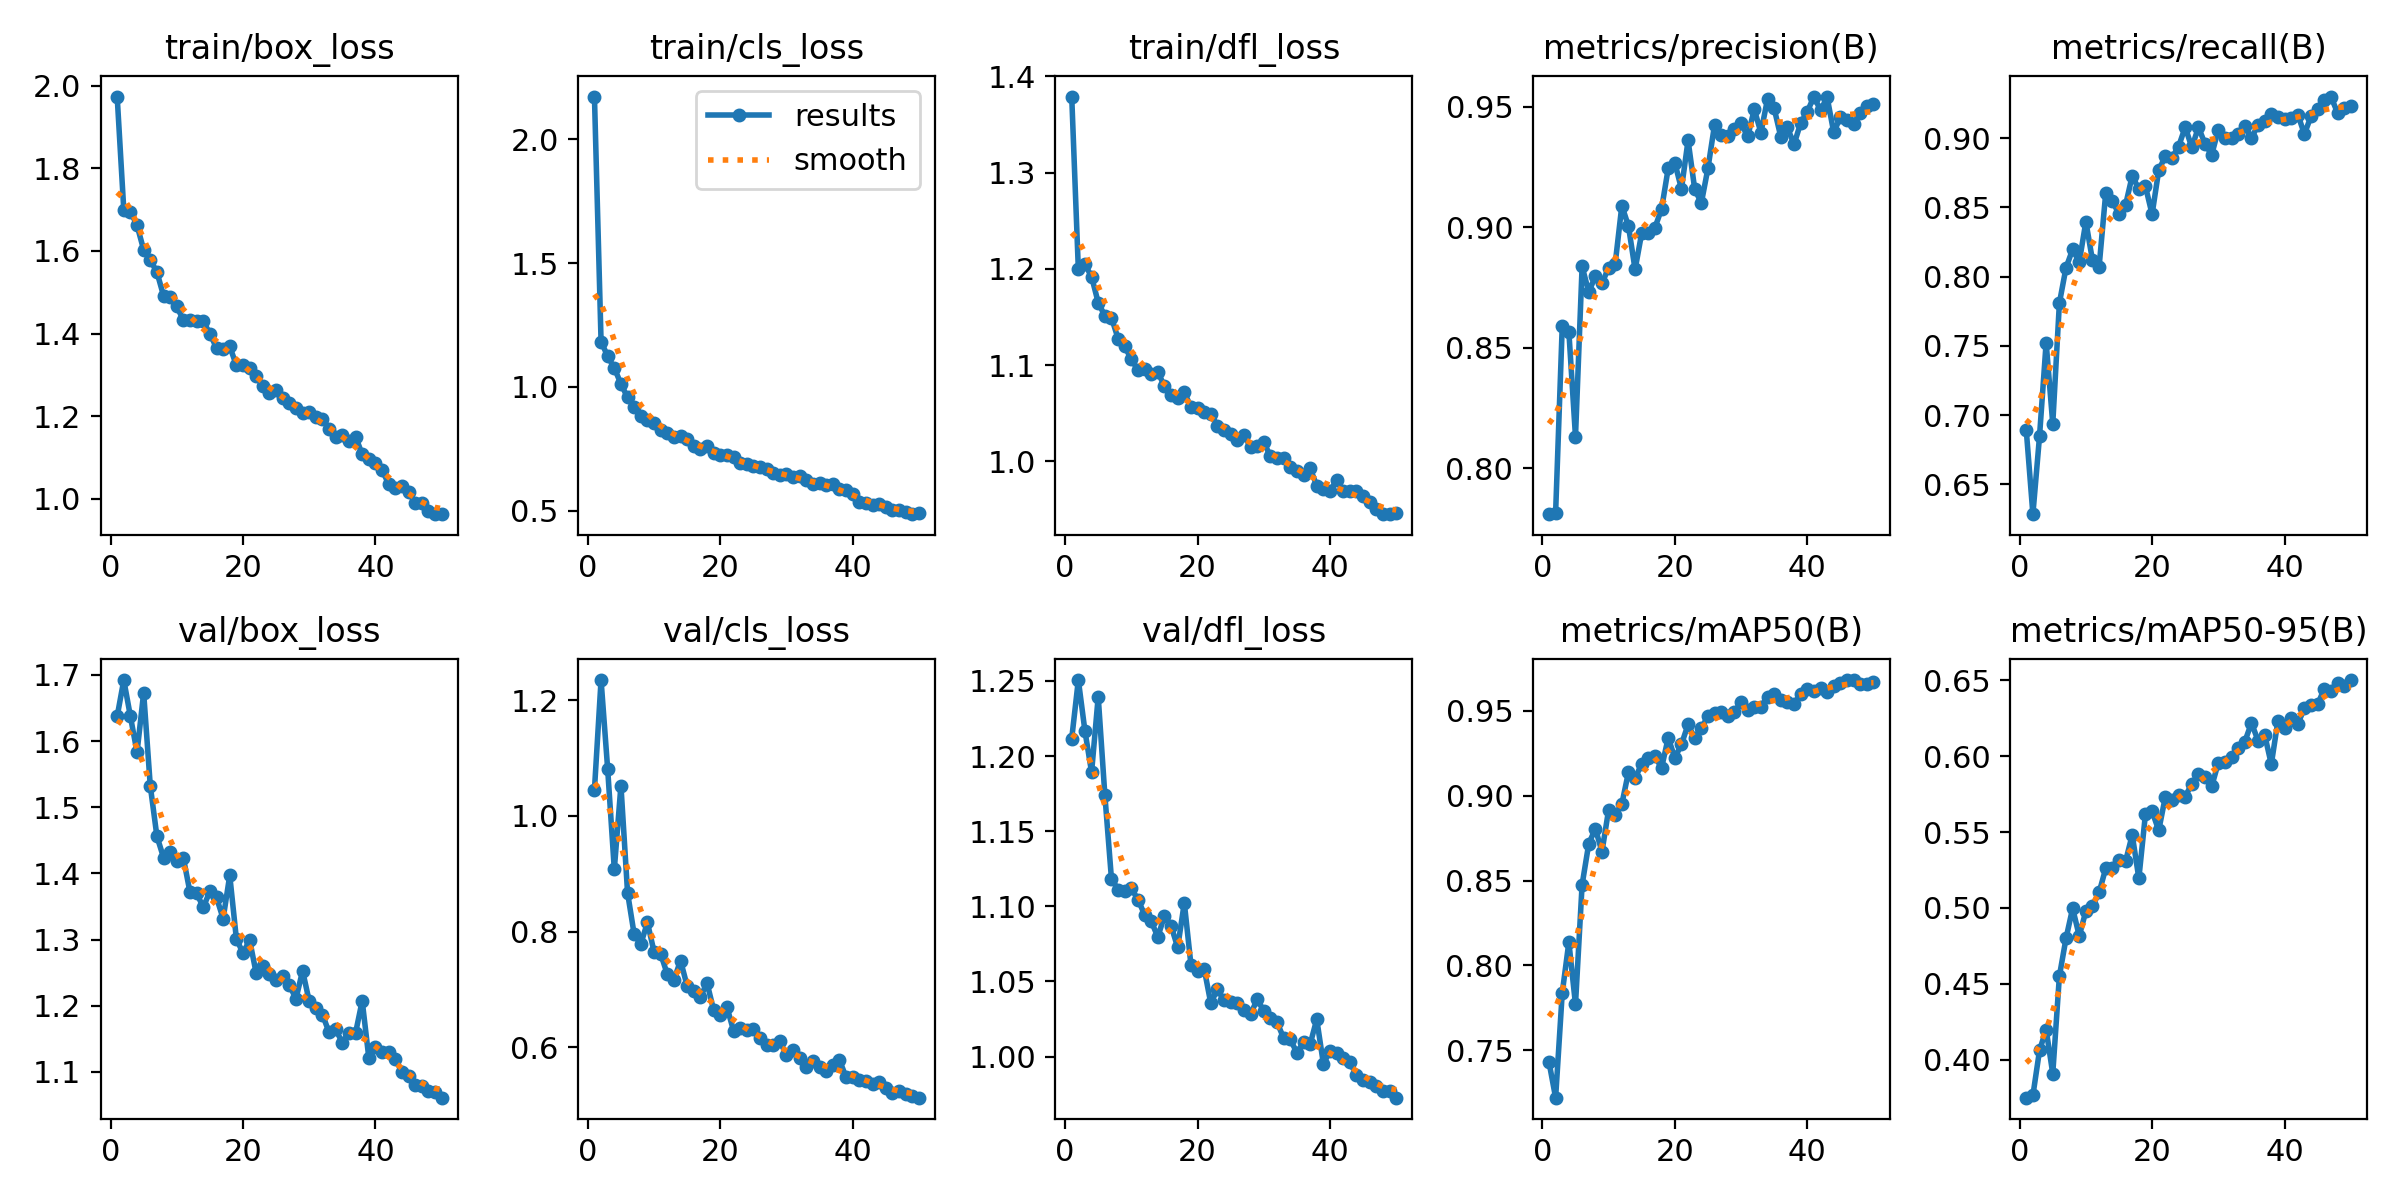

The table this chart was drawn from, first rows:
epoch, time, train/box_loss, train/cls_loss, train/dfl_loss, metrics/precision(B), metrics/recall(B), metrics/mAP50(B), metrics/mAP50-95(B), val/box_loss, val/cls_loss, val/dfl_loss, lr/pg0, lr/pg1, lr/pg2
1, 11.39, 1.974, 2.172, 1.379, 0.781, 0.6892, 0.743, 0.375, 1.637, 1.045, 1.212, 0.00047, 0.00047, 0.00047
2, 20.16, 1.7, 1.183, 1.199, 0.7816, 0.6285, 0.722, 0.3764, 1.692, 1.235, 1.251, 0.0009276, 0.0009276, 0.0009276
3, 28.55, 1.696, 1.123, 1.205, 0.859, 0.6847, 0.7837, 0.4061, 1.637, 1.08, 1.217, 0.001366, 0.001366, 0.001366
4, 37.03, 1.662, 1.076, 1.192, 0.8567, 0.7524, 0.8137, 0.4198, 1.583, 0.9075, 1.189, 0.001344, 0.001344, 0.001344
5, 45.65, 1.603, 1.012, 1.165, 0.8131, 0.6938, 0.7769, 0.3908, 1.673, 1.052, 1.239, 0.001316, 0.001316, 0.001316
6, 54.09, 1.578, 0.9576, 1.151, 0.8837, 0.7809, 0.8475, 0.455, 1.532, 0.867, 1.174, 0.001288, 0.001288, 0.001288
7, 62.57, 1.549, 0.9182, 1.149, 0.8731, 0.8065, 0.8716, 0.4799, 1.456, 0.7951, 1.118, 0.001259, 0.001259, 0.001259
8, 71.14, 1.492, 0.8818, 1.128, 0.8797, 0.8197, 0.8806, 0.4997, 1.424, 0.7784, 1.111, 0.001231, 0.001231, 0.001231
9, 79.78, 1.489, 0.867, 1.12, 0.8767, 0.8106, 0.867, 0.4815, 1.432, 0.8156, 1.11, 0.001203, 0.001203, 0.001203
10, 88.28, 1.466, 0.8545, 1.106, 0.8832, 0.8397, 0.8916, 0.4979, 1.419, 0.7651, 1.112, 0.001174, 0.001174, 0.001174
11, 96.65, 1.432, 0.8273, 1.095, 0.885, 0.8117, 0.8884, 0.5011, 1.423, 0.7615, 1.104, 0.001146, 0.001146, 0.001146
12, 105.2, 1.433, 0.8127, 1.095, 0.909, 0.8073, 0.8951, 0.5102, 1.371, 0.7262, 1.095, 0.001118, 0.001118, 0.001118
13, 113.7, 1.431, 0.7995, 1.09, 0.9004, 0.8605, 0.9139, 0.526, 1.37, 0.7163, 1.09, 0.001089, 0.001089, 0.001089
14, 122.4, 1.43, 0.8003, 1.093, 0.8825, 0.8546, 0.9103, 0.5262, 1.349, 0.7499, 1.08, 0.001061, 0.001061, 0.001061
15, 130.8, 1.399, 0.7879, 1.078, 0.8976, 0.8452, 0.9188, 0.5316, 1.373, 0.7058, 1.094, 0.001033, 0.001033, 0.001033
16, 139.5, 1.365, 0.7628, 1.069, 0.8976, 0.8519, 0.9224, 0.5308, 1.364, 0.6971, 1.087, 0.001005, 0.001005, 0.001005
17, 148.1, 1.363, 0.749, 1.066, 0.8998, 0.8729, 0.9232, 0.5481, 1.332, 0.6868, 1.073, 0.0009763, 0.0009763, 0.0009763
18, 156.6, 1.369, 0.7602, 1.072, 0.9076, 0.8632, 0.9164, 0.5195, 1.397, 0.7111, 1.102, 0.000948, 0.000948, 0.000948
19, 165.1, 1.323, 0.7314, 1.057, 0.9244, 0.8651, 0.9341, 0.562, 1.301, 0.6642, 1.061, 0.0009197, 0.0009197, 0.0009197
20, 173.8, 1.323, 0.7268, 1.055, 0.9268, 0.8451, 0.9223, 0.5636, 1.279, 0.6561, 1.057, 0.0008914, 0.0008914, 0.0008914
21, 182.4, 1.315, 0.7243, 1.051, 0.9159, 0.8768, 0.9302, 0.5511, 1.299, 0.6698, 1.058, 0.0008631, 0.0008631, 0.0008631
22, 190.9, 1.296, 0.7189, 1.049, 0.936, 0.8871, 0.942, 0.5732, 1.249, 0.6288, 1.036, 0.0008348, 0.0008348, 0.0008348
23, 199.4, 1.273, 0.6909, 1.037, 0.9159, 0.886, 0.9339, 0.5709, 1.26, 0.6341, 1.045, 0.0008065, 0.0008065, 0.0008065
24, 208.1, 1.257, 0.687, 1.033, 0.91, 0.8939, 0.9399, 0.5742, 1.248, 0.63, 1.038, 0.0007782, 0.0007782, 0.0007782
25, 216.6, 1.263, 0.6792, 1.029, 0.9244, 0.908, 0.9468, 0.5733, 1.239, 0.6322, 1.036, 0.0007499, 0.0007499, 0.0007499
26, 225.2, 1.244, 0.6772, 1.022, 0.9425, 0.8933, 0.949, 0.5818, 1.244, 0.6164, 1.036, 0.0007216, 0.0007216, 0.0007216
27, 233.7, 1.232, 0.6667, 1.027, 0.9381, 0.9079, 0.9496, 0.5881, 1.231, 0.604, 1.031, 0.0006934, 0.0006934, 0.0006934
28, 242.4, 1.219, 0.6512, 1.015, 0.9377, 0.8958, 0.9472, 0.5861, 1.211, 0.6034, 1.028, 0.0006651, 0.0006651, 0.0006651
29, 250.9, 1.208, 0.6443, 1.016, 0.9406, 0.888, 0.9495, 0.5801, 1.253, 0.6101, 1.038, 0.0006368, 0.0006368, 0.0006368
30, 259.4, 1.209, 0.6475, 1.02, 0.9432, 0.9062, 0.9552, 0.5956, 1.207, 0.5865, 1.03, 0.0006085, 0.0006085, 0.0006085
31, 268, 1.198, 0.6352, 1.005, 0.9377, 0.8998, 0.9508, 0.5963, 1.197, 0.5958, 1.025, 0.0005802, 0.0005802, 0.0005802
32, 276.6, 1.193, 0.6385, 1.003, 0.9489, 0.9, 0.9525, 0.5994, 1.186, 0.5809, 1.023, 0.0005519, 0.0005519, 0.0005519
33, 285.2, 1.17, 0.6243, 1.003, 0.9393, 0.9027, 0.9523, 0.6051, 1.16, 0.5662, 1.012, 0.0005236, 0.0005236, 0.0005236
34, 293.8, 1.149, 0.6062, 0.9943, 0.9532, 0.909, 0.9584, 0.6095, 1.164, 0.5766, 1.011, 0.0004953, 0.0004953, 0.0004953
35, 302.4, 1.155, 0.6126, 0.9897, 0.9493, 0.8998, 0.9601, 0.6218, 1.144, 0.5661, 1.003, 0.000467, 0.000467, 0.000467
36, 311, 1.138, 0.6053, 0.9863, 0.9375, 0.9099, 0.9563, 0.6103, 1.159, 0.5596, 1.01, 0.0004387, 0.0004387, 0.0004387
37, 319.4, 1.15, 0.6092, 0.9929, 0.9414, 0.9124, 0.9554, 0.614, 1.159, 0.5698, 1.008, 0.0004104, 0.0004104, 0.0004104
38, 328, 1.107, 0.5878, 0.9746, 0.9344, 0.9172, 0.9541, 0.5947, 1.207, 0.5777, 1.025, 0.0003821, 0.0003821, 0.0003821
39, 336.5, 1.095, 0.5854, 0.971, 0.9432, 0.9152, 0.9602, 0.6233, 1.121, 0.5483, 0.9953, 0.0003538, 0.0003538, 0.0003538
40, 345.1, 1.087, 0.5675, 0.9693, 0.9479, 0.9138, 0.9627, 0.6183, 1.137, 0.5492, 1.004, 0.0003255, 0.0003255, 0.0003255
41, 354.9, 1.068, 0.5361, 0.9806, 0.9542, 0.9149, 0.9619, 0.6253, 1.13, 0.5443, 1.003, 0.0002972, 0.0002972, 0.0002972
42, 363.4, 1.036, 0.5304, 0.9689, 0.9486, 0.9171, 0.9636, 0.6212, 1.13, 0.5422, 0.9994, 0.0002689, 0.0002689, 0.0002689
43, 371.9, 1.025, 0.5243, 0.969, 0.9539, 0.903, 0.961, 0.6316, 1.119, 0.5365, 0.9961, 0.0002406, 0.0002406, 0.0002406
44, 380.4, 1.031, 0.5273, 0.9688, 0.9393, 0.9159, 0.9646, 0.6339, 1.101, 0.5393, 0.9876, 0.0002123, 0.0002123, 0.0002123
45, 389, 1.016, 0.516, 0.9638, 0.9457, 0.9214, 0.9663, 0.6341, 1.094, 0.5293, 0.9847, 0.0001841, 0.0001841, 0.0001841
46, 397.5, 0.9897, 0.5033, 0.9573, 0.9445, 0.9275, 0.968, 0.6445, 1.081, 0.5202, 0.9829, 0.0001558, 0.0001558, 0.0001558
47, 406.1, 0.9884, 0.5018, 0.9504, 0.9428, 0.9301, 0.9682, 0.643, 1.078, 0.5239, 0.9805, 0.0001275, 0.0001275, 0.0001275
48, 414.5, 0.9698, 0.4944, 0.9457, 0.9476, 0.9184, 0.9658, 0.6484, 1.072, 0.5201, 0.9772, 9.91726e-05, 9.91726e-05, 9.91726e-05
49, 423.1, 0.9625, 0.4864, 0.9451, 0.9505, 0.9216, 0.9659, 0.6465, 1.07, 0.5166, 0.9769, 7.08784e-05, 7.08784e-05, 7.08784e-05
50, 431.5, 0.9622, 0.4916, 0.9465, 0.9509, 0.9235, 0.9672, 0.6501, 1.061, 0.5129, 0.9727, 4.25842e-05, 4.25842e-05, 4.25842e-05
